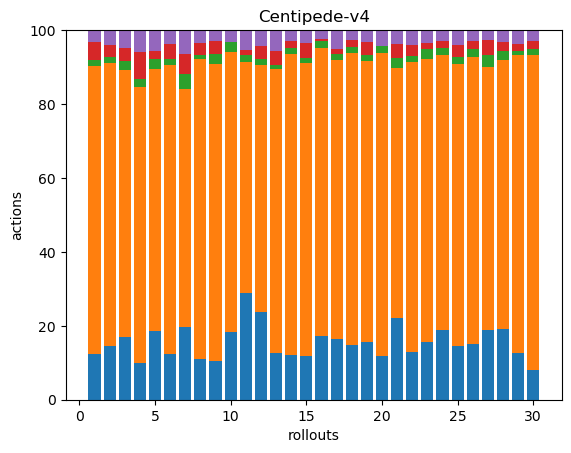

The table this chart was drawn from, first rows:
39, 243, 5, 15, 10, 0, 0, 0, 0, 0, 0, 0, 0, 0, 0, 0, 0, 0
36, 191, 4, 8, 10, 0, 0, 0, 0, 0, 0, 0, 0, 0, 0, 0, 0, 0
39, 166, 6, 8, 11, 0, 0, 0, 0, 0, 0, 0, 0, 0, 0, 0, 0, 0
35, 265, 7, 26, 21, 0, 0, 0, 0, 0, 0, 0, 0, 0, 0, 0, 0, 0
43, 163, 6, 5, 13, 0, 0, 0, 0, 0, 0, 0, 0, 0, 0, 0, 0, 0
30, 190, 4, 10, 9, 0, 0, 0, 0, 0, 0, 0, 0, 0, 0, 0, 0, 0
46, 151, 9, 13, 15, 0, 0, 0, 0, 0, 0, 0, 0, 0, 0, 0, 0, 0
56, 411, 6, 17, 17, 0, 0, 0, 0, 0, 0, 0, 0, 0, 0, 0, 0, 0
43, 330, 12, 14, 12, 0, 0, 0, 0, 0, 0, 0, 0, 0, 0, 0, 0, 0
40, 165, 6, 0, 7, 0, 0, 0, 0, 0, 0, 0, 0, 0, 0, 0, 0, 0
43, 93, 3, 2, 8, 0, 0, 0, 0, 0, 0, 0, 0, 0, 0, 0, 0, 0
43, 122, 3, 6, 8, 0, 0, 0, 0, 0, 0, 0, 0, 0, 0, 0, 0, 0
43, 261, 4, 13, 19, 0, 0, 0, 0, 0, 0, 0, 0, 0, 0, 0, 0, 0
33, 223, 5, 5, 8, 0, 0, 0, 0, 0, 0, 0, 0, 0, 0, 0, 0, 0
46, 307, 5, 15, 14, 0, 0, 0, 0, 0, 0, 0, 0, 0, 0, 0, 0, 0
35, 158, 4, 1, 5, 0, 0, 0, 0, 0, 0, 0, 0, 0, 0, 0, 0, 0
41, 190, 4, 3, 13, 0, 0, 0, 0, 0, 0, 0, 0, 0, 0, 0, 0, 0
42, 226, 5, 5, 8, 0, 0, 0, 0, 0, 0, 0, 0, 0, 0, 0, 0, 0
30, 146, 3, 7, 6, 0, 0, 0, 0, 0, 0, 0, 0, 0, 0, 0, 0, 0
31, 213, 5, 0, 11, 0, 0, 0, 0, 0, 0, 0, 0, 0, 0, 0, 0, 0
35, 107, 4, 6, 6, 0, 0, 0, 0, 0, 0, 0, 0, 0, 0, 0, 0, 0
31, 190, 4, 7, 10, 0, 0, 0, 0, 0, 0, 0, 0, 0, 0, 0, 0, 0
53, 261, 10, 5, 12, 0, 0, 0, 0, 0, 0, 0, 0, 0, 0, 0, 0, 0
39, 155, 4, 4, 6, 0, 0, 0, 0, 0, 0, 0, 0, 0, 0, 0, 0, 0
40, 211, 5, 9, 11, 0, 0, 0, 0, 0, 0, 0, 0, 0, 0, 0, 0, 0
44, 228, 6, 6, 9, 0, 0, 0, 0, 0, 0, 0, 0, 0, 0, 0, 0, 0
34, 128, 6, 7, 5, 0, 0, 0, 0, 0, 0, 0, 0, 0, 0, 0, 0, 0
41, 155, 5, 5, 7, 0, 0, 0, 0, 0, 0, 0, 0, 0, 0, 0, 0, 0
50, 319, 5, 7, 15, 0, 0, 0, 0, 0, 0, 0, 0, 0, 0, 0, 0, 0
30, 323, 7, 8, 11, 0, 0, 0, 0, 0, 0, 0, 0, 0, 0, 0, 0, 0
